Labelled photos from "DeepLearning", an image-classification folder in refiver/DeepLearning. The possible labels are: birke, buche, eiche, kastanie, kiefer, kirsche, linde, platane, robinie.

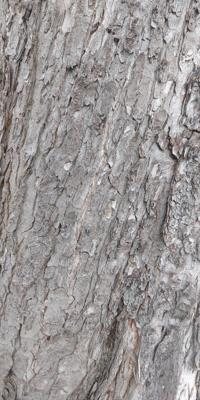
Label: kastanie

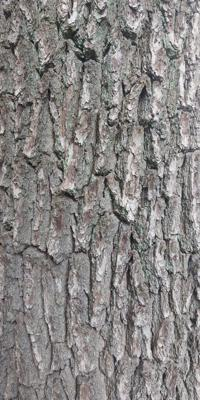
Label: eiche

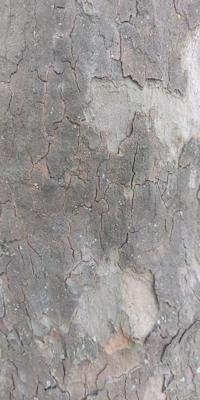
Label: platane

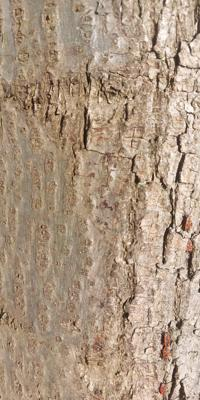
Label: linde

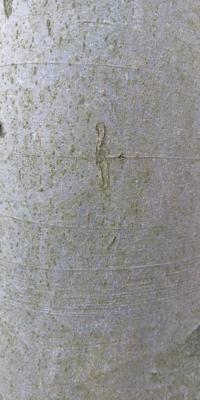
Label: buche

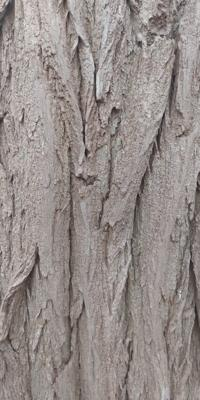
Label: robinie
